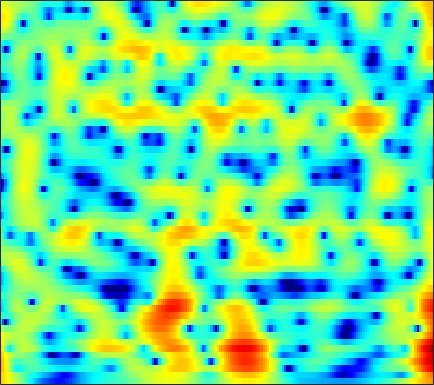

The table this chart was drawn from, first rows:
6.8894, 6.4403, 5.7877, 5.0729, 4.4975, 3.6761, 2.7923, 2.0889, 1.0993, 0.052695, -1.0502, -1.9191, -3.1317, -4.3886, -5.3455, -6.624, -7.8815, -8.7909, -9.9292, -10.945, -11.818, -12.365, -12.998, -13.547
7.133, 6.526, 5.67, 4.768, 4.072, 3.127, 2.18, 1.476, 0.5554, -0.3355, -1.19, -1.805, -2.594, -3.352, -3.904, -4.625, -5.338, -5.871, -6.589, -7.331, -8.103, -8.713, -9.586, -10.54
8.538, 7.326, 5.507, 3.435, 1.714, -0.7539, -3.168, -4.561, -5.274, -4.819, -3.957, -3.349, -2.718, -2.315, -2.151, -2.089, -2.169, -2.313, -2.59, -2.934, -3.33, -3.661, -4.134, -4.623
8.539, 7.24, 5.358, 3.343, 1.801, -0.1305, -1.6, -2.208, -2.359, -2.061, -1.655, -1.406, -1.206, -1.187, -1.301, -1.623, -2.147, -2.669, -3.507, -4.452, -5.469, -6.253, -7.268, -8.152
7.516, 6.413, 4.996, 3.711, 2.879, 1.98, 1.327, 0.9788, 0.6539, 0.4304, 0.2219, 0.03851, -0.2857, -0.737, -1.175, -1.93, -2.944, -3.909, -5.487, -7.445, -9.956, -12.42, -17.12, -25.18
6.209, 3.857, 0.0519, -4.252, -5.932, -4.068, -1.458, 0.003835, 1.355, 2.203, 2.661, 2.8, 2.751, 2.455, 2.107, 1.495, 0.6834, -0.06014, -1.171, -2.336, -3.488, -4.281, -5.144, -5.683
5.724, 4.293, 2.502, 1.162, 0.6488, 0.6207, 1.037, 1.432, 1.89, 2.194, 2.297, 2.232, 1.948, 1.414, 0.8696, -0.01631, -1.111, -2.096, -3.622, -5.328, -7.046, -8.14, -9.021, -9.001
5.205, 4.463, 3.619, 2.974, 2.628, 2.337, 2.195, 2.147, 2.102, 2.026, 1.864, 1.672, 1.287, 0.6933, 0.08448, -0.9231, -2.173, -3.315, -5.215, -7.647, -10.73, -13.4, -15.76, -14.12
1.621, 0.633, -0.2198, -0.4291, -0.2397, 0.2795, 0.8861, 1.326, 1.83, 2.204, 2.421, 2.476, 2.425, 2.229, 1.953, 1.42, 0.7546, 0.1989, -0.6085, -1.444, -2.236, -2.735, -3.213, -3.493
-6.445, -11.82, -26.09, -11.32, -7.093, -3.736, -1.563, -0.3827, 0.794, 1.626, 2.199, 2.475, 2.687, 2.79, 2.787, 2.657, 2.405, 2.166, 1.792, 1.36, 0.8866, 0.5195, 0.02144, -0.4867
-2.698, -3.421, -3.743, -3.374, -2.768, -1.756, -0.7104, -0.005174, 0.7744, 1.349, 1.752, 1.95, 2.049, 2.075, 2.104, 2.144, 2.138, 2.096, 1.984, 1.782, 1.444, 1.084, 0.4375, -0.3913
-7.146, -6.206, -4.109, -2.184, -0.9894, 0.256, 1.155, 1.62, 1.962, 1.968, 1.681, 1.334, 0.7064, 0.01791, -0.3055, -0.2014, 0.4214, 1.026, 1.79, 2.348, 2.609, 2.567, 2.16, 1.334
-6.382, -5.465, -3.567, -1.799, -0.7134, 0.4069, 1.12, 1.391, 1.372, 0.9056, -0.178, -1.454, -4, -8.857, -17.19, -14.04, -6.1, -3.015, -0.377, 1.268, 2.271, 2.705, 2.931, 2.795
-3.689, -3.359, -2.712, -1.955, -1.402, -0.7453, -0.2359, 0.01455, 0.1468, 0.04423, -0.3392, -0.7871, -1.367, -1.863, -2.101, -1.983, -1.389, -0.7785, 0.07577, 0.8082, 1.342, 1.617, 1.835, 1.877
-6.678, -5.575, -4.239, -3.045, -2.251, -1.356, -0.6227, -0.1829, 0.2641, 0.5588, 0.7499, 0.7833, 0.7611, 0.8049, 0.8385, 0.8841, 0.9758, 1.067, 1.185, 1.28, 1.32, 1.295, 1.186, 1.008
-8.835, -7.126, -5.164, -3.516, -2.454, -1.234, -0.251, 0.3463, 0.9757, 1.427, 1.75, 1.935, 2.039, 2.03, 2.01, 1.946, 1.839, 1.736, 1.563, 1.352, 1.096, 0.8651, 0.4726, -0.009934
-8.781, -6.856, -4.562, -2.642, -1.445, -0.1233, 0.9242, 1.542, 2.158, 2.564, 2.739, 2.792, 2.772, 2.567, 2.346, 2.013, 1.636, 1.343, 0.9672, 0.5952, 0.2092, -0.09805, -0.5839, -1.232
-6.146, -4.115, -1.947, -0.2425, 0.8026, 1.9, 2.708, 3.149, 3.51, 3.672, 3.567, 3.305, 2.847, 2.199, 1.56, 0.576, -0.4567, -1.174, -1.87, -2.187, -2.196, -2.112, -2.045, -2.241
-0.2628, 0.432, 1.35, 2.154, 2.671, 3.221, 3.581, 3.72, 3.736, 3.525, 3.165, 2.682, 1.723, 0.5066, -0.7115, -2.894, -5.994, -9.334, -15.04, -12.97, -8.137, -5.803, -3.845, -2.728
1.503, 1.728, 2.008, 2.247, 2.36, 2.44, 2.419, 2.315, 2.072, 1.622, 1.087, 0.6354, -0.2643, -1.333, -2.223, -3.626, -5.224, -6.407, -7.332, -6.928, -5.509, -4.217, -2.721, -1.578
0.99, 0.9397, 0.8069, 0.6549, 0.5158, 0.296, 0.03562, -0.2028, -0.6258, -1.144, -1.931, -2.446, -3.075, -3.725, -4.012, -4.165, -4.067, -3.826, -3.368, -2.697, -1.889, -1.256, -0.3829, 0.439
-0.3251, -0.889, -1.717, -2.496, -2.891, -3.172, -3.273, -3.325, -3.584, -4.058, -5.321, -6.69, -8.634, -10.53, -10.62, -8.636, -6.195, -4.606, -2.913, -1.587, -0.4672, 0.2267, 1.036, 1.791
-1.709, -3.308, -6.196, -10.3, -13.08, -11.34, -7.787, -5.993, -4.669, -4.317, -4.667, -5.916, -8.053, -10.43, -10.36, -7.535, -4.593, -2.936, -1.305, -0.184, 0.5005, 0.8956, 1.285, 1.66
-1.714, -2.828, -4.518, -6.325, -7.037, -6.281, -4.379, -2.967, -1.474, -0.6556, -0.09581, 0.1252, 0.07565, 0.2274, 0.3499, 0.6716, 1.069, 1.29, 1.372, 1.124, 0.4283, -0.4217, -1.893, -3.423
-5.052, -4.527, -3.777, -3.028, -2.453, -1.61, -0.7221, -0.03273, 0.8112, 1.58, 2.013, 2.404, 2.65, 2.811, 2.846, 2.799, 2.585, 2.315, 1.712, 0.7379, -0.678, -2.227, -5.027, -9.008
-10.95, -8.078, -5.506, -3.627, -2.49, -1.244, -0.1834, 0.496, 1.234, 1.893, 2.368, 2.594, 2.865, 2.918, 2.892, 2.729, 2.408, 2.073, 1.492, 0.7462, -0.1212, -0.8464, -1.809, -2.59
-6.703, -5.753, -4.357, -3.024, -2.09, -0.9502, 0.04466, 0.6892, 1.45, 1.968, 2.445, 2.628, 2.756, 2.752, 2.647, 2.389, 2.034, 1.69, 1.183, 0.6349, 0.05337, -0.357, -0.915, -1.402
-4.914, -4.369, -3.451, -2.377, -1.567, -0.4919, 0.4882, 1.145, 1.882, 2.462, 2.781, 2.96, 2.938, 2.761, 2.491, 1.998, 1.383, 0.8836, 0.2096, -0.3852, -0.8636, -1.126, -1.376, -1.604
-6.804, -6.004, -4.629, -3.033, -1.834, -0.3216, 1.014, 1.87, 2.735, 3.435, 3.737, 3.842, 3.687, 3.213, 2.648, 1.619, 0.2547, -0.9112, -2.554, -3.829, -4.264, -4.035, -3.295, -2.586
-16.16, -13.61, -9.321, -5.697, -3.41, -0.9292, 1.019, 2.181, 3.399, 4.159, 4.644, 4.68, 4.488, 3.839, 3.079, 1.569, -0.6243, -2.928, -7.574, -17.63, -17.49, -10.19, -5.914, -3.586
-18.58, -15.53, -10.82, -6.787, -4.326, -1.688, 0.37, 1.596, 2.879, 3.74, 4.262, 4.408, 4.279, 3.818, 3.225, 2.133, 0.7016, -0.5463, -2.25, -3.632, -4.202, -4.1, -3.546, -2.95
-9.993, -8.613, -6.554, -4.512, -3.023, -1.225, 0.3498, 1.344, 2.382, 3.225, 3.676, 3.906, 3.896, 3.647, 3.28, 2.611, 1.757, 1.026, 0.01687, -0.9763, -1.848, -2.425, -3.037, -3.522
-6.035, -5.165, -3.923, -2.626, -1.657, -0.4105, 0.7481, 1.541, 2.447, 3.153, 3.629, 3.845, 3.927, 3.764, 3.494, 2.927, 2.153, 1.437, 0.317, -1.007, -2.464, -3.679, -5.332, -6.865
-4.577, -4.058, -3.308, -2.37, -1.601, -0.4717, 0.6479, 1.435, 2.419, 3.134, 3.749, 3.977, 4.151, 4.046, 3.817, 3.273, 2.464, 1.686, 0.3722, -1.275, -3.384, -5.352, -8.861, -14.27
-5.55, -5.935, -6.052, -5.393, -4.321, -2.532, -0.7289, 0.4865, 1.802, 2.913, 3.635, 4.039, 4.28, 4.272, 4.081, 3.612, 2.868, 2.142, 0.9173, -0.5502, -2.345, -3.819, -5.995, -8.035
-7.364, -10.49, -19.57, -18.25, -10.44, -5.242, -2.05, -0.3137, 1.445, 2.692, 3.518, 3.965, 4.251, 4.282, 4.128, 3.711, 3.059, 2.403, 1.353, 0.08708, -1.319, -2.418, -3.846, -5.053
-2.866, -3.694, -4.4, -4.163, -3.288, -1.736, -0.1616, 0.8478, 1.979, 2.745, 3.381, 3.6, 3.803, 3.758, 3.609, 3.207, 2.602, 1.993, 0.9873, -0.3221, -1.904, -3.337, -5.499, -7.87
0.6223, 0.4896, 0.4359, 0.5939, 0.8194, 1.187, 1.599, 1.9, 2.149, 2.401, 2.463, 2.479, 2.423, 2.296, 2.146, 1.862, 1.421, 0.9932, 0.1853, -0.9051, -2.369, -3.848, -6.437, -10.35
1.306, 1.521, 1.817, 2.06, 2.153, 2.184, 2.027, 1.807, 1.397, 0.9072, 0.2599, -0.01709, -0.4044, -0.503, -0.4971, -0.3957, -0.3269, -0.3402, -0.4968, -0.7853, -1.275, -1.739, -2.468, -3.16
-0.1562, 0.8634, 1.867, 2.399, 2.539, 2.422, 1.871, 1.129, -0.1799, -2.047, -4.498, -6.105, -7.374, -6.589, -5.492, -4.154, -3.125, -2.552, -1.856, -1.243, -0.7312, -0.3321, 0.07278, 0.4585
-0.7107, 0.7061, 1.903, 2.533, 2.694, 2.474, 1.803, 0.8734, -0.7672, -3.593, -7.561, -11.5, -15.48, -11.66, -9.307, -7.764, -7.094, -6.829, -5.984, -4.512, -2.62, -1.279, 0.257, 1.438
0.9071, 1.425, 1.952, 2.308, 2.399, 2.239, 1.793, 1.273, 0.2642, -1.136, -2.47, -3.565, -4.794, -5.741, -6.554, -8.158, -11.37, -16.29, -27.14, -11.13, -5.65, -2.993, -0.4625, 1.225
-0.2017, -0.04544, 0.2694, 0.5413, 0.6973, 0.8356, 0.7792, 0.6839, 0.282, -0.1423, -0.7051, -1.321, -2.01, -2.83, -3.518, -4.452, -5.397, -5.848, -5.683, -4.534, -2.794, -1.443, 0.1055, 1.36
-4.259, -4.08, -3.613, -2.987, -2.462, -1.777, -1.217, -0.9503, -0.6972, -0.5795, -0.7461, -0.8831, -1.17, -1.532, -1.778, -2.089, -2.223, -2.198, -1.946, -1.39, -0.619, -0.002878, 0.8702, 1.683
-11.64, -11.65, -10.34, -8.038, -6.386, -4.589, -3.167, -2.395, -1.597, -1.237, -1.067, -1.003, -1.187, -1.424, -1.625, -1.873, -1.986, -1.943, -1.671, -1.157, -0.4673, 0.144, 0.999, 1.817
-18.73, -22.19, -15.88, -10.55, -7.795, -5.189, -3.433, -2.426, -1.625, -1.167, -0.9803, -1.142, -1.526, -2.142, -2.749, -3.578, -4.343, -4.637, -4.428, -3.566, -2.227, -1.102, 0.3221, 1.602
-8.395, -7.972, -6.989, -5.528, -4.388, -3.004, -1.867, -1.286, -0.7707, -0.512, -0.7163, -1.153, -1.965, -3.29, -4.643, -7.136, -10.87, -14.92, -16.46, -10.28, -5.874, -3.472, -0.9274, 1.013
-4.581, -4.093, -3.339, -2.55, -1.968, -1.242, -0.6211, -0.2987, 0.001046, -0.09008, -0.5333, -0.9992, -2.049, -3.502, -4.835, -6.949, -9.2, -10.47, -10.49, -8.44, -5.652, -3.603, -1.282, 0.6305
-3.263, -2.847, -2.265, -1.655, -1.157, -0.4816, 0.08094, 0.4496, 0.7496, 0.6347, 0.2037, -0.2547, -1.344, -2.829, -4.185, -6.194, -8.14, -8.957, -8.592, -6.753, -4.374, -2.628, -0.6083, 1.06
-3.58, -3.807, -3.861, -3.264, -2.437, -1.097, 0.1047, 0.8701, 1.431, 1.663, 1.553, 1.194, 0.2466, -1.247, -2.836, -5.961, -11.17, -18.78, -14.56, -7.224, -3.19, -1.12, 0.9558, 2.393
-6.352, -9.529, -17.85, -13.99, -8.44, -4.248, -1.632, -0.4197, 0.7289, 1.426, 1.659, 1.516, 1.138, 0.4592, -0.2174, -1.25, -2.166, -2.501, -2.215, -1.182, 0.1631, 1.135, 2.215, 2.966
-3.517, -4.829, -6.055, -5.884, -4.948, -3.421, -2.128, -1.319, -0.5047, -0.04136, 0.204, 0.2958, 0.3205, 0.2508, 0.1685, 0.08426, 0.05222, 0.09669, 0.305, 0.6755, 1.12, 1.454, 1.854, 2.133
0.6554, 0.1003, -0.478, -0.8676, -1.043, -1.174, -1.275, -1.315, -1.466, -1.588, -1.576, -1.427, -1.224, -0.9437, -0.7143, -0.4158, -0.1337, 0.06221, 0.3099, 0.5339, 0.7363, 0.8782, 1.046, 1.179
3.778, 3.344, 2.694, 1.964, 1.345, 0.39, -0.7195, -1.737, -3.214, -4.459, -5.017, -4.844, -3.933, -2.815, -2.059, -1.281, -0.7371, -0.4637, -0.2666, -0.2021, -0.1805, -0.1556, -0.09977, 0.008217
5.909, 5.577, 4.96, 4.12, 3.317, 1.925, 0.05934, -1.868, -5.434, -11.61, -29.19, -13.99, -7.395, -4.231, -2.802, -1.653, -1.15, -1.101, -1.376, -1.916, -2.556, -2.954, -3.147, -2.892
6.016, 5.899, 5.532, 4.913, 4.277, 3.187, 1.788, 0.5546, -1.24, -2.938, -3.928, -3.889, -3.119, -2.219, -1.733, -1.446, -1.667, -2.199, -3.449, -5.488, -8.678, -11.94, -14.5, -10.89
4.728, 4.788, 4.636, 4.276, 3.889, 3.283, 2.576, 2.054, 1.355, 0.7146, 0.2304, -0.05926, -0.2847, -0.4944, -0.7072, -1.16, -1.857, -2.596, -3.946, -5.825, -8.226, -10.16, -11.29, -9.925
3.853, 3.741, 3.407, 2.971, 2.643, 2.255, 1.972, 1.813, 1.615, 1.425, 1.218, 1.036, 0.7066, 0.2736, -0.12, -0.7474, -1.467, -2.04, -2.835, -3.585, -4.196, -4.511, -4.65, -4.49
